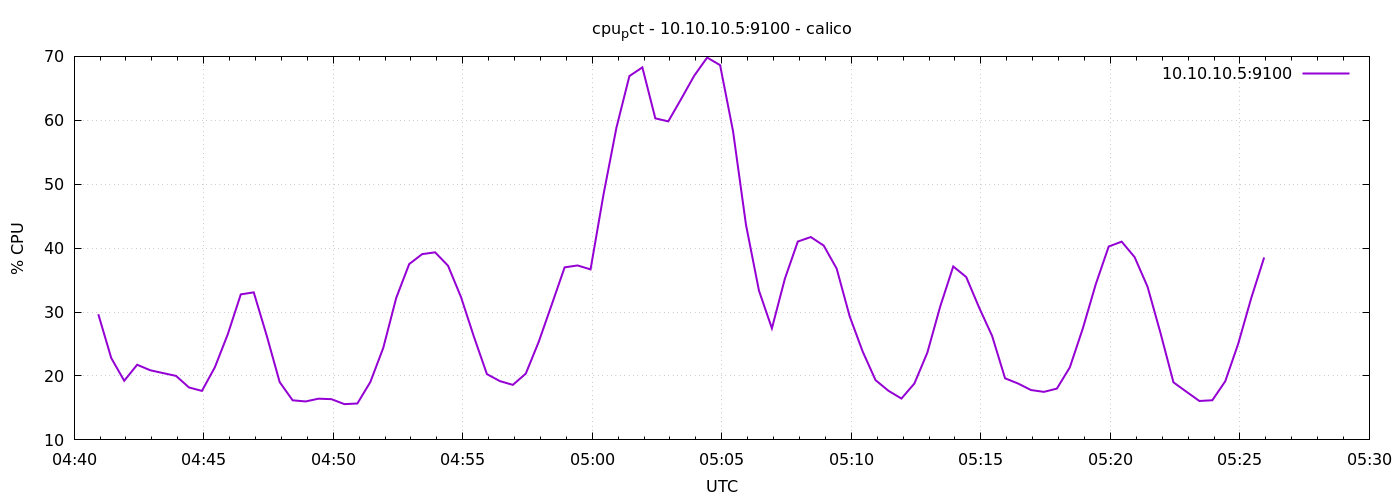

The file beside this chart, header and first rows:
1776746456	29.660564963142555
1776746486	22.8
1776746516	19.25
1776746546	21.76
1776746576	20.9
1776746606	20.45
1776746636	20.01
1776746666	18.2
1776746696	17.67
1776746726	21.37
1776746756	26.55
1776746786	32.77
1776746816	33.08
1776746846	26.32
1776746876	19.05
1776746906	16.2
1776746936	16.01
1776746966	16.45
1776746996	16.37
1776747026	15.6
1776747056	15.7
1776747086	19.06
1776747116	24.41
1776747146	32.22
1776747176	37.51
1776747206	39.06
1776747236	39.35
1776747266	37.24
1776747296	32.34
1776747326	26.12
1776747356	20.29
1776747386	19.2
1776747416	18.61
1776747446	20.37
1776747476	25.35
1776747506	31.14
1776747536	37
1776747566	37.29
1776747596	36.68
1776747626	48.39
1776747656	58.86
1776747686	66.92
1776747716	68.28
1776747746	60.3
1776747776	59.83
1776747806	63.35
1776747836	66.96
1776747866	69.82
1776747896	68.63
1776747926	58.3
1776747956	43.65
1776747986	33.36
1776748016	27.45
1776748046	35.2
1776748076	41.03
1776748106	41.74
1776748136	40.4
1776748166	36.8
1776748196	29.36
1776748226	23.86
1776748256	19.35
... 30 more rows
